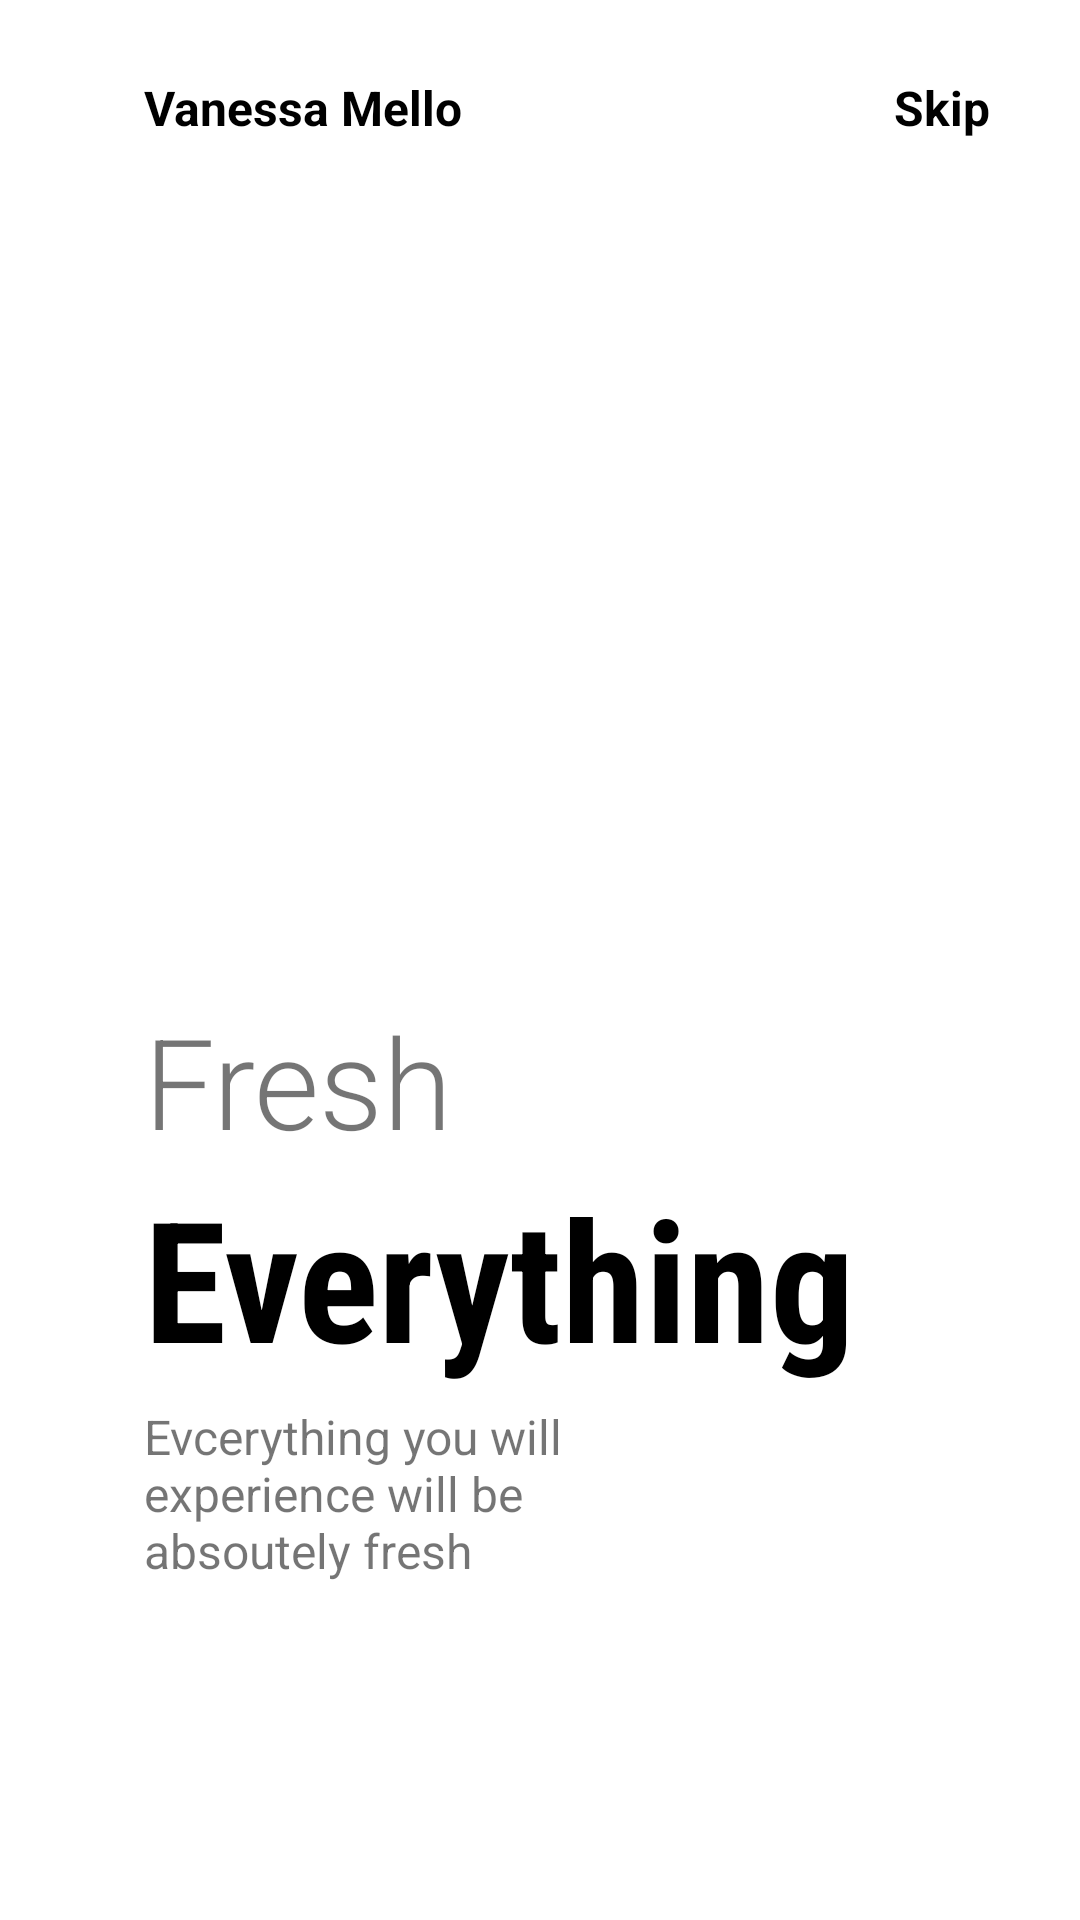

Here is an Android app screen rendered from its layout file. Give the layout XML and the strings, colors and styles it references.
<!-- AndroidManifest.xml: application theme AppTheme -->
<!-- res/layout/fragment_on_boarding1.xml -->
<?xml version="1.0" encoding="utf-8"?>
<androidx.constraintlayout.widget.ConstraintLayout
    xmlns:android="http://schemas.android.com/apk/res/android"
    xmlns:app="http://schemas.android.com/apk/res-auto"
    android:layout_width="match_parent"
    android:layout_height="match_parent"
    android:background="@color/white">

    <ImageView
        android:id="@+id/imageView"
        android:layout_width="200dp"
        android:layout_height="200dp"
        android:src="@drawable/img1"
        app:layout_constraintBottom_toBottomOf="parent"
        app:layout_constraintEnd_toEndOf="parent"
        app:layout_constraintHorizontal_bias=".3"
        app:layout_constraintStart_toStartOf="parent"
        app:layout_constraintTop_toTopOf="parent"
        app:layout_constraintVertical_bias=".3" />

    <TextView
        android:id="@+id/textView"
        android:layout_width="wrap_content"
        android:layout_height="wrap_content"
        android:layout_marginTop="25dp"
        android:text="Vanessa Mello"
        android:textColor="@color/black"
        android:textSize="16sp"
        android:textStyle="bold"
        app:layout_constraintBottom_toTopOf="@+id/imageView"
        app:layout_constraintEnd_toEndOf="parent"
        app:layout_constraintHorizontal_bias="0"
        app:layout_constraintStart_toStartOf="@+id/imageView"
        app:layout_constraintTop_toTopOf="parent"
        app:layout_constraintVertical_bias="0" />

    <TextView
        android:layout_width="wrap_content"
        android:layout_height="wrap_content"
        android:text="Skip"
        android:textSize="16sp"
        android:textStyle="bold"
        app:layout_constraintHorizontal_bias="1"
        android:textColor="@color/black"
        android:layout_marginRight="30dp"
        app:layout_constraintBottom_toBottomOf="@+id/textView"
        app:layout_constraintEnd_toEndOf="parent"
        app:layout_constraintStart_toEndOf="@+id/textView"
        app:layout_constraintTop_toTopOf="@+id/textView" />


    <TextView
        android:id="@+id/textView2"
        android:layout_width="wrap_content"
        android:layout_height="wrap_content"
        android:fontFamily="sans-serif-light"
        android:text="Fresh"
        android:textSize="42sp"
        app:layout_constraintBottom_toBottomOf="parent"
        app:layout_constraintEnd_toEndOf="parent"
        app:layout_constraintHorizontal_bias="0"
        app:layout_constraintStart_toStartOf="@+id/imageView"
        app:layout_constraintTop_toBottomOf="@+id/imageView"
        app:layout_constraintVertical_bias="0" />

    <TextView
        android:id="@+id/textView3"
        android:layout_width="wrap_content"
        android:layout_height="wrap_content"
        android:fontFamily="sans-serif-condensed"
        android:text="Everything"
        android:textColor="@color/black"
        android:textSize="56sp"
        android:textStyle="bold"
        app:layout_constraintBottom_toBottomOf="parent"
        app:layout_constraintEnd_toEndOf="parent"
        app:layout_constraintHorizontal_bias="0"
        app:layout_constraintStart_toStartOf="@+id/textView2"
        app:layout_constraintTop_toBottomOf="@+id/textView2"
        app:layout_constraintVertical_bias="0" />

    <TextView
        android:id="@+id/textView4"
        android:layout_width="0dp"
        android:layout_height="0dp"
        android:layout_marginTop="5dp"
        android:text="Evcerything you will experience will be absoutely fresh"
        android:textSize="16sp"
        app:layout_constraintBottom_toBottomOf="parent"
        app:layout_constraintEnd_toEndOf="parent"
        app:layout_constraintHeight_percent=".1"
        app:layout_constraintHorizontal_bias="0"
        app:layout_constraintStart_toStartOf="@+id/textView3"
        app:layout_constraintTop_toBottomOf="@+id/textView3"
        app:layout_constraintVertical_bias="0"
        app:layout_constraintWidth_percent=".5" />

    <ImageView
        android:layout_width="50dp"
        android:layout_height="10dp"
        android:src="@drawable/tab1"
        app:layout_constraintVertical_bias=".6"
        app:layout_constraintHorizontal_bias="0"
        android:layout_marginLeft="5dp"
        app:layout_constraintBottom_toBottomOf="parent"
        app:layout_constraintEnd_toEndOf="parent"
        app:layout_constraintStart_toStartOf="@+id/textView4"
        app:layout_constraintTop_toBottomOf="@+id/textView4" />


</androidx.constraintlayout.widget.ConstraintLayout>
<!-- resources referenced by this layout -->
<resources>
  <color name="black">#000000</color>
  <color name="white">#ffffff</color>
  <style name="AppTheme" parent="Theme.AppCompat.Light.NoActionBar">
          
          <item name="colorPrimary">@color/colorPrimary</item>
          <item name="colorPrimaryDark">@color/pink</item>
          <item name="colorAccent">@color/colorAccent</item>
      </style>
  <color name="colorPrimary">#6200EE</color>
  <color name="pink">#f469a9</color>
  <color name="colorAccent">#03DAC5</color>
</resources>
